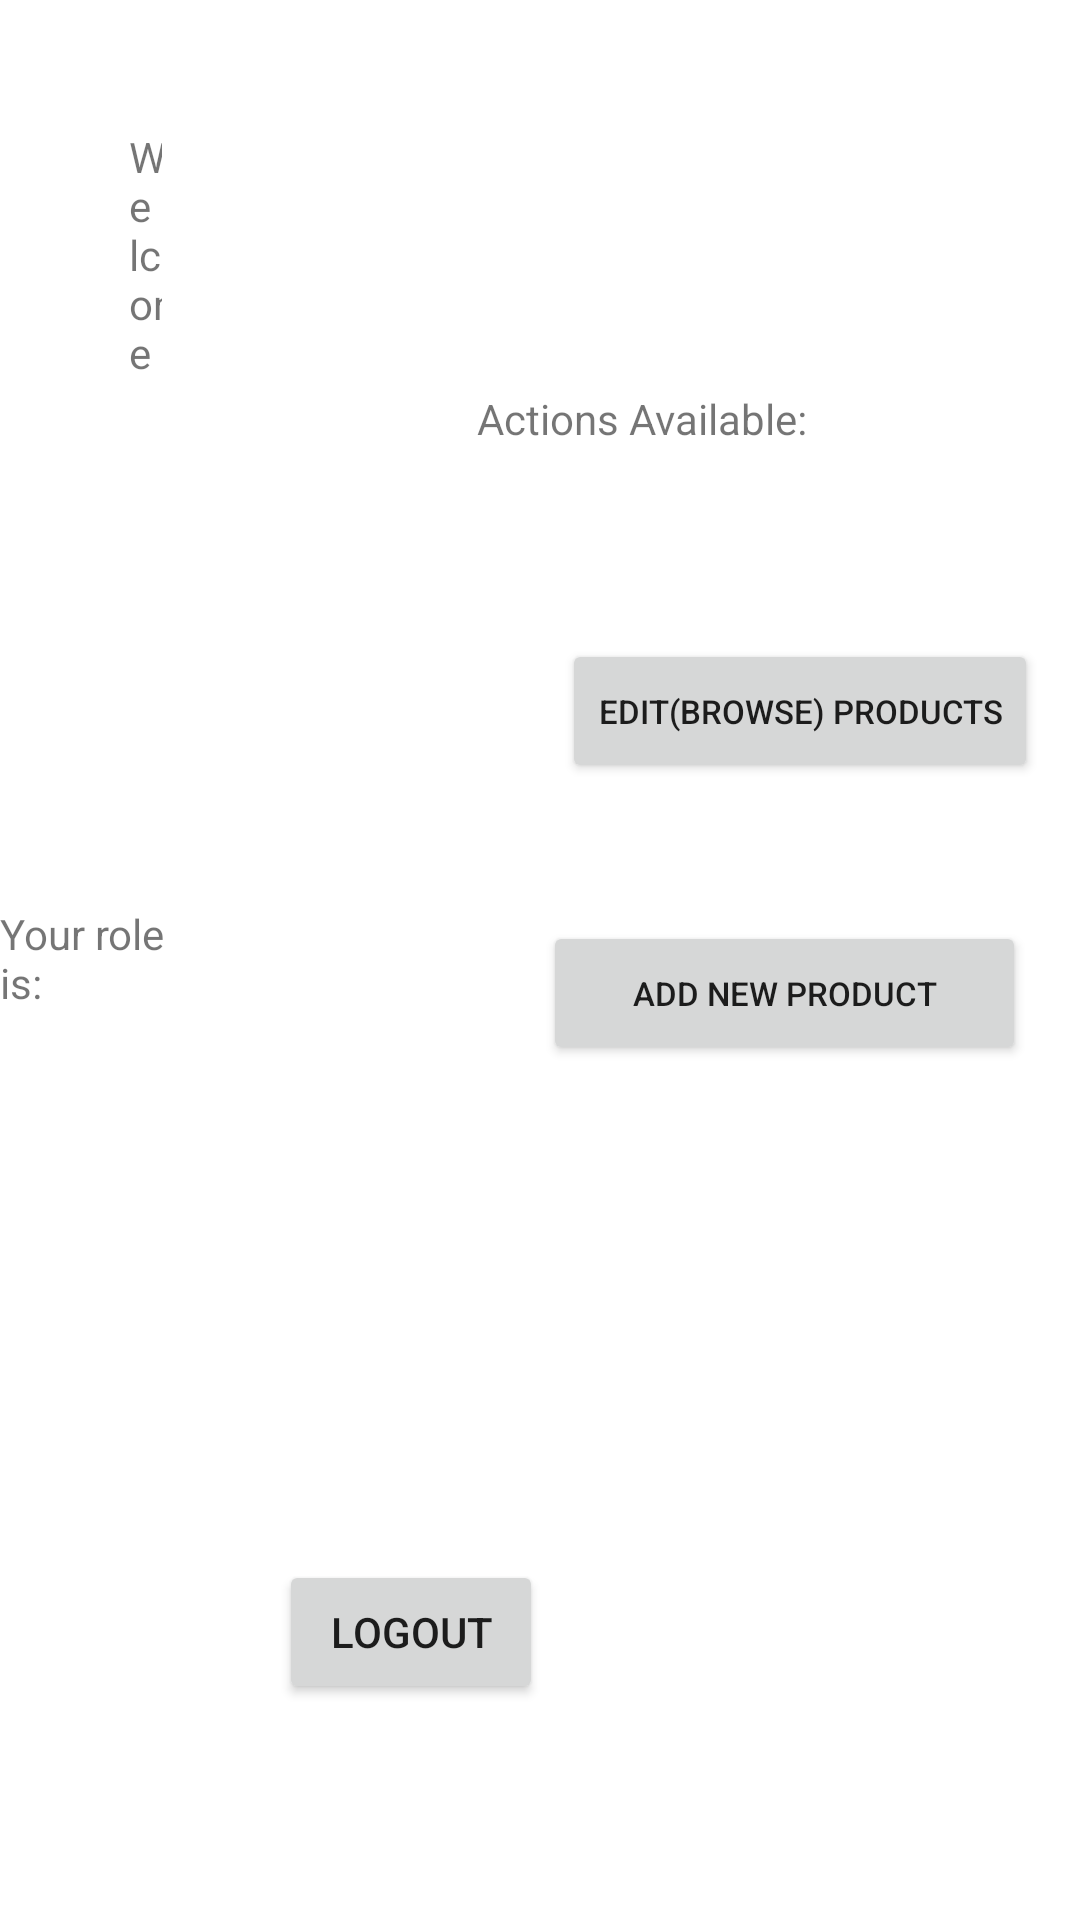

Android layout source for this screen:
<!-- AndroidManifest.xml: application theme Theme.ProductPriceAlert -->
<!-- res/layout/activity_product_manager.xml -->
<?xml version="1.0" encoding="utf-8"?>
<RelativeLayout xmlns:android="http://schemas.android.com/apk/res/android"
    android:layout_width="match_parent"
    android:layout_height="match_parent">

    <TextView
        android:id="@+id/welcomeNamePM"
        android:layout_width="wrap_content"
        android:layout_height="wrap_content"
        android:layout_alignParentStart="true"
        android:layout_alignParentEnd="true"
        android:layout_alignParentBottom="true"
        android:layout_marginStart="43dp"
        android:layout_marginEnd="306dp"
        android:layout_marginBottom="513dp"
        android:text="@string/welcomePM" />

    <TextView
        android:id="@+id/showRolePM"
        android:layout_width="wrap_content"
        android:layout_height="wrap_content"
        android:layout_alignParentEnd="true"
        android:layout_alignParentBottom="true"
        android:layout_marginEnd="288dp"
        android:layout_marginBottom="303dp"
        android:text="@string/your_role_is_PM" />

    <Button
        android:id="@+id/browseProductsPM"
        android:layout_width="wrap_content"
        android:layout_height="48dp"
        android:layout_alignParentEnd="true"
        android:layout_alignParentBottom="true"
        android:layout_marginEnd="14dp"
        android:layout_marginBottom="379dp"
        android:text="@string/edit_browse_products"
        android:textSize="11sp" />

    <TextView
        android:id="@+id/actionsPM"
        android:layout_width="wrap_content"
        android:layout_height="wrap_content"
        android:layout_alignParentEnd="true"
        android:layout_alignParentBottom="true"
        android:layout_marginEnd="91dp"
        android:layout_marginBottom="491dp"
        android:text="@string/actions_available" />

    <Button
        android:id="@+id/addNewPRBtn"
        android:layout_width="161dp"
        android:layout_height="48dp"
        android:layout_alignParentEnd="true"
        android:layout_alignParentBottom="true"
        android:layout_marginEnd="18dp"
        android:layout_marginBottom="285dp"
        android:text="@string/add_new_product"
        android:textSize="11sp" />

    <Button
        android:id="@+id/logoutPM"
        android:layout_width="wrap_content"
        android:layout_height="wrap_content"
        android:layout_alignParentEnd="true"
        android:layout_alignParentBottom="true"
        android:layout_marginEnd="179dp"
        android:layout_marginBottom="72dp"
        android:text="@string/logout" />
</RelativeLayout>
<!-- resources referenced by this layout -->
<resources>
  <string name="actions_available">Actions Available:</string>
  <string name="add_new_product">Add new product</string>
  <string name="edit_browse_products">Edit(Browse) products</string>
  <string name="logout">Logout</string>
  <string name="welcomePM">Welcome</string>
  <string name="your_role_is_PM">Your role is:</string>
  <style name="Theme.ProductPriceAlert" parent="Theme.MaterialComponents.DayNight.DarkActionBar">
          
          <item name="colorPrimary">@color/purple_500</item>
          <item name="colorPrimaryVariant">@color/purple_700</item>
          <item name="colorOnPrimary">@color/white</item>
          
          <item name="colorSecondary">@color/teal_200</item>
          <item name="colorSecondaryVariant">@color/teal_700</item>
          <item name="colorOnSecondary">@color/black</item>
          
          <item name="android:statusBarColor" tools:targetApi="l">?attr/colorPrimaryVariant</item>
          
      </style>
  <color name="purple_500">#FF6200EE</color>
  <color name="purple_700">#FF3700B3</color>
  <color name="white">#FFFFFFFF</color>
  <color name="teal_200">#FF03DAC5</color>
  <color name="teal_700">#FF018786</color>
  <color name="black">#FF000000</color>
</resources>
